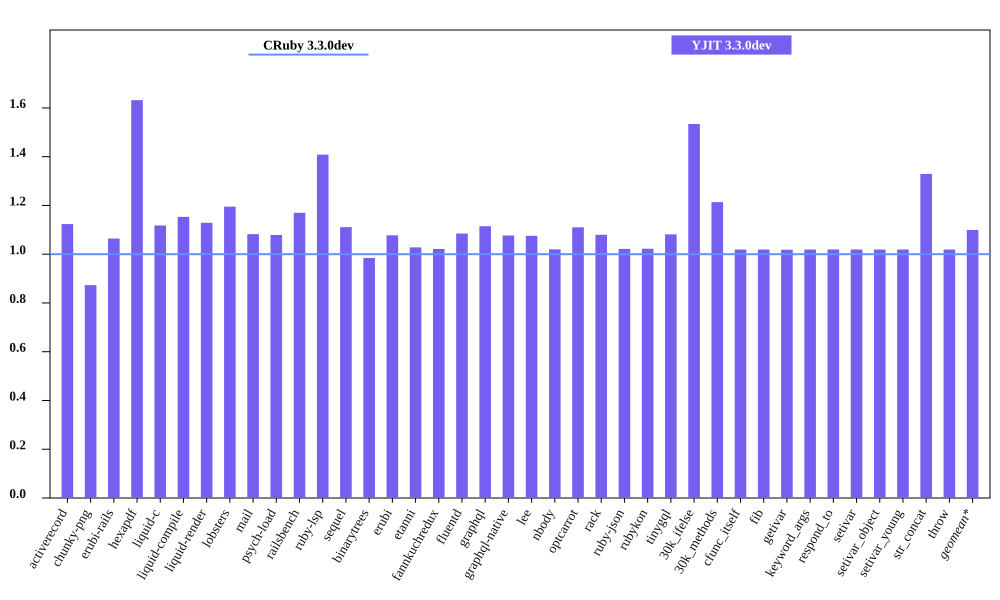

Data behind this chart, as committed beside it:
bench, CRuby 3.3.0dev mem (MiB), YJIT 3.3.0dev mem (MiB), Inline Code, Outlined Code, YJIT Mem overhead
activerecord, 48.67, 54.69, 1, 1
chunky-png, 59.02, 51.53, 1, 1
erubi-rails, 92.34, 98.26, 2, 2
hexapdf, 169.3, 276.2, 2, 2
liquid-c, 36.56, 40.87, 1, 1
liquid-compile, 33.32, 38.42, 1, 1
liquid-render, 34.44, 38.88, 1, 1
lobsters, 276.4, 330.4, 8, 7
mail, 51.3, 55.52, 1, 1
psych-load, 34.78, 37.52, 1, 1
railsbench, 89.71, 104.9, 3, 3
ruby-lsp, 93.51, 131.7, 5, 5
sequel, 36.86, 40.95, 1, 1
binarytrees, 26.43, 26.02, 1, 1
erubi, 29.45, 31.73, 1, 1
etanni, 23.27, 23.93, 1, 1
fannkuchredux, 20.18, 20.62, 1, 1
fluentd, 606.2, 657.6, 1, 1
graphql, 38.91, 43.38, 1, 1
graphql-native, 36.89, 39.72, 1, 1
lee, 34.19, 36.77, 1, 1
nbody, 20.25, 20.65, 1, 1
optcarrot, 60.72, 67.41, 1, 1
rack, 29.6, 31.95, 1, 1
ruby-json, 21.12, 21.59, 1, 1
rubykon, 48.12, 49.2, 1, 1
tinygql, 27.96, 30.23, 1, 1
30k_ifelse, 60.61, 92.98, 5, 5
30k_methods, 49.01, 59.48, 2, 2
cfunc_itself, 20.29, 20.67, 1, 1
fib, 20.22, 20.61, 1, 1
getivar, 20.3, 20.68, 1, 1
keyword_args, 20.29, 20.68, 1, 1
respond_to, 20.29, 20.69, 1, 1
setivar, 20.29, 20.68, 1, 1
setivar_object, 20.29, 20.68, 1, 1
setivar_young, 20.29, 20.68, 1, 1
str_concat, 46.3, 61.54, 1, 1
throw, 20.29, 20.68, 1, 1
